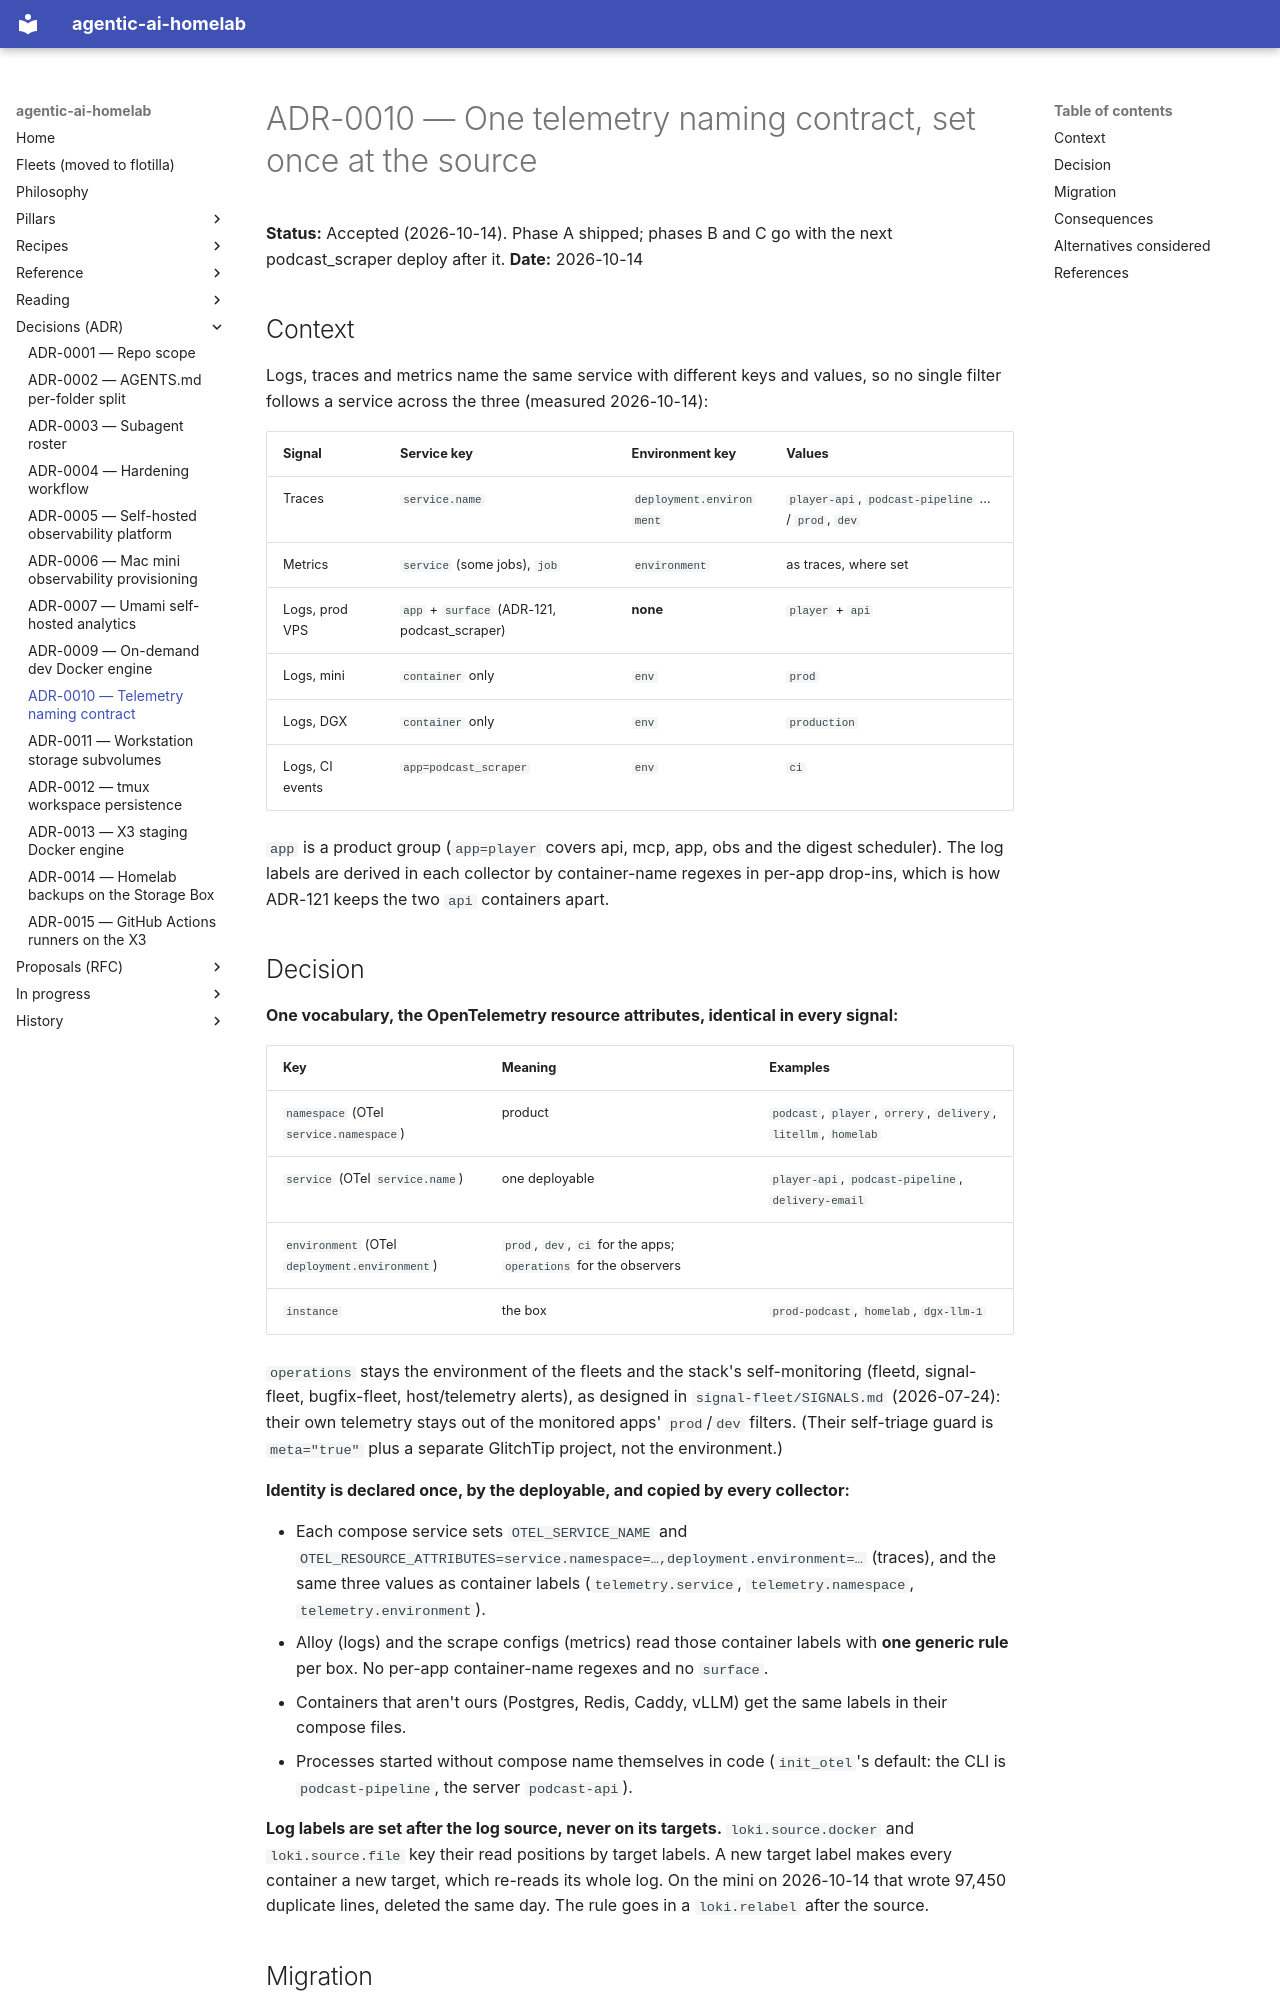

repository: chipi/agentic-ai-homelab · page: adr/ADR-0010-telemetry-naming-contract/index.html · generator: mkdocs

# ADR-0010 — One telemetry naming contract, set once at the source

**Status:** Accepted (2026-10-14). Phase A shipped; phases B and C go with the next
podcast_scraper deploy after it.
**Date:** 2026-10-14

## Context

Logs, traces and metrics name the same service with different keys and values, so no
single filter follows a service across the three (measured 2026-10-14):

| Signal | Service key | Environment key | Values |
|---|---|---|---|
| Traces | `service.name` | `deployment.environment` | `player-api`, `podcast-pipeline` … / `prod`, `dev` |
| Metrics | `service` (some jobs), `job` | `environment` | as traces, where set |
| Logs, prod VPS | `app` + `surface` (ADR-121, podcast_scraper) | **none** | `player` + `api` |
| Logs, mini | `container` only | `env` | `prod` |
| Logs, DGX | `container` only | `env` | `production` |
| Logs, CI events | `app=podcast_scraper` | `env` | `ci` |

`app` is a product group (`app=player` covers api, mcp, app, obs and the digest
scheduler). The log labels are derived in each collector by container-name regexes in
per-app drop-ins, which is how ADR-121 keeps the two `api` containers apart.

## Decision

**One vocabulary, the OpenTelemetry resource attributes, identical in every signal:**

| Key | Meaning | Examples |
|---|---|---|
| `namespace` (OTel `service.namespace`) | product | `podcast`, `player`, `orrery`, `delivery`, `litellm`, `homelab` |
| `service` (OTel `service.name`) | one deployable | `player-api`, `podcast-pipeline`, `delivery-email` |
| `environment` (OTel `deployment.environment`) | `prod`, `dev`, `ci` for the apps; `operations` for the observers | |
| `instance` | the box | `prod-podcast`, `homelab`, `dgx-llm-1` |

`operations` stays the environment of the fleets and the stack's self-monitoring (fleetd,
signal-fleet, bugfix-fleet, host/telemetry alerts), as designed in
`signal-fleet/SIGNALS.md` (2026-07-24): their own telemetry stays out of the monitored
apps' `prod`/`dev` filters. (Their self-triage guard is `meta="true"` plus a separate
GlitchTip project, not the environment.)

**Identity is declared once, by the deployable, and copied by every collector:**

- Each compose service sets `OTEL_SERVICE_NAME` and
  `OTEL_RESOURCE_ATTRIBUTES=service.namespace=…,deployment.environment=…` (traces), and
  the same three values as container labels (`telemetry.service`,
  `telemetry.namespace`, `telemetry.environment`).
- Alloy (logs) and the scrape configs (metrics) read those container labels with **one
  generic rule** per box. No per-app container-name regexes and no `surface`.
- Containers that aren't ours (Postgres, Redis, Caddy, vLLM) get the same labels in
  their compose files.
- Processes started without compose name themselves in code (`init_otel`'s default:
  the CLI is `podcast-pipeline`, the server `podcast-api`).

**Log labels are set after the log source, never on its targets.** `loki.source.docker`
and `loki.source.file` key their read positions by target labels. A new target label
makes every container a new target, which re-reads its whole log. On the mini on
2026-10-14 that wrote 97,450 duplicate lines, deleted the same day. The rule goes in a
`loki.relabel` after the source.
